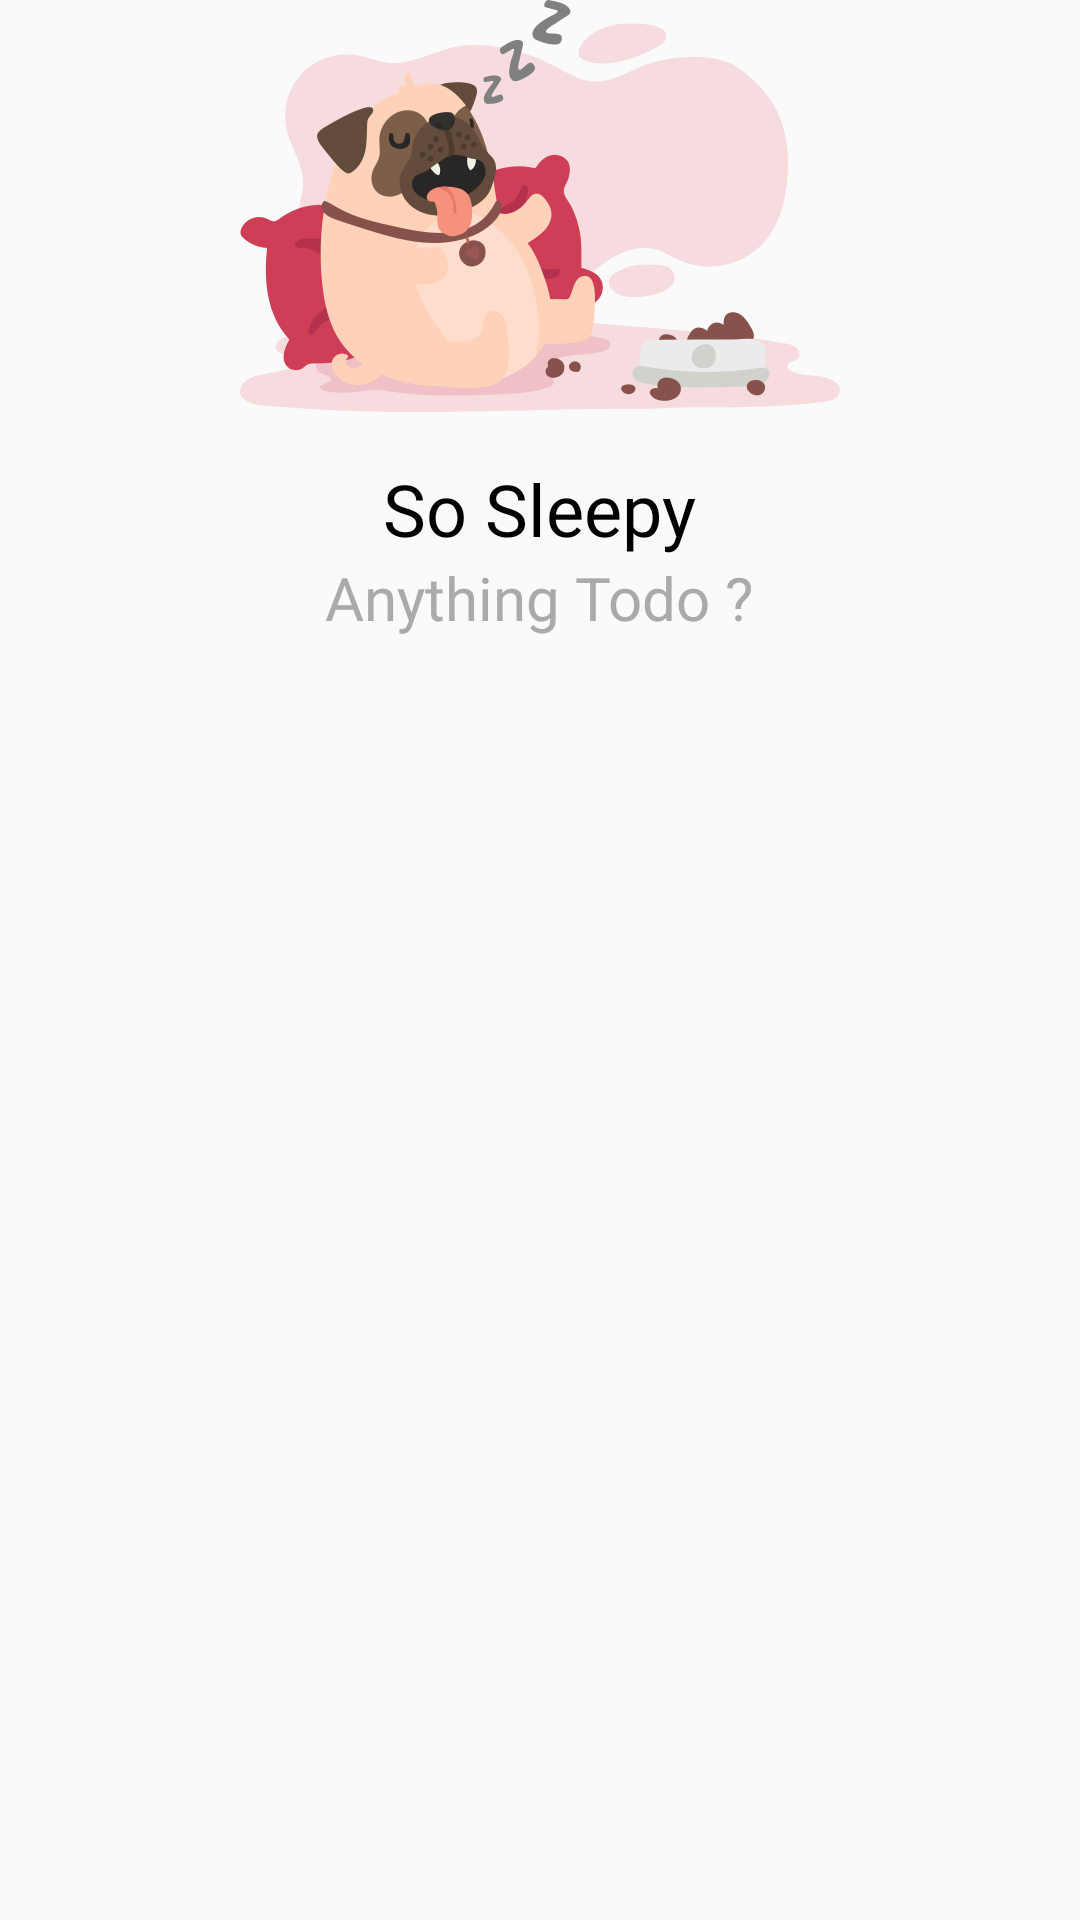

Write the Android layout XML for this screen, with the resource values it uses.
<!-- AndroidManifest.xml: application theme AppTheme -->
<!-- res/layout/activity_empty_view.xml -->
<?xml version="1.0" encoding="utf-8"?>
<RelativeLayout xmlns:android="http://schemas.android.com/apk/res/android"
    xmlns:tools="http://schemas.android.com/tools"
    android:layout_width="wrap_content"
    android:layout_height="wrap_content">

    <ImageView
        android:id="@+id/image_view_empty"
        android:layout_width="wrap_content"
        android:layout_height="wrap_content"
        android:layout_centerHorizontal="true"
        android:src="@drawable/pug_sleep"
        tools:ignore="ContentDescription" />

    <TextView
        android:id="@+id/text_view_empty_title"
        android:layout_width="wrap_content"
        android:layout_height="wrap_content"
        android:layout_below="@+id/image_view_empty"
        android:layout_centerHorizontal="true"
        android:layout_marginTop="16dp"
        android:fontFamily="@font/montserrat"
        android:text="@string/empty_title"
        android:textColor="@color/colorText"
        android:textSize="24sp" />

    <TextView
        android:id="@+id/text_view_empty_subtitle"
        android:layout_width="wrap_content"
        android:layout_height="wrap_content"
        android:layout_below="@id/text_view_empty_title"
        android:layout_centerHorizontal="true"
        android:layout_marginBottom="24dp"
        android:fontFamily="@font/montserrat"
        android:text="@string/empty_subtitle"
        android:textColor="@color/colorSubtext"
        android:textSize="20sp" />

</RelativeLayout>
<!-- resources referenced by this layout -->
<resources>
  <color name="colorSubtext">@android:color/darker_gray</color>
  <color name="colorText">@android:color/black</color>
  <!-- drawable pug_sleep: png bitmap (drawable-nodpi, 51717 bytes) -->
  <string name="empty_subtitle">Anything Todo ?</string>
  <string name="empty_title">So Sleepy</string>
  <style name="AppTheme" parent="Theme.AppCompat.Light.NoActionBar">
          <item name="colorPrimaryDark">@color/colorPrimaryDark</item>
          
          <item name="android:statusBarColor" tools:targetApi="m">@android:color/white</item>
          <item name="android:windowLightStatusBar" tools:targetApi="m">true</item>
      </style>
  <color name="colorPrimaryDark">@android:color/black</color>
</resources>
